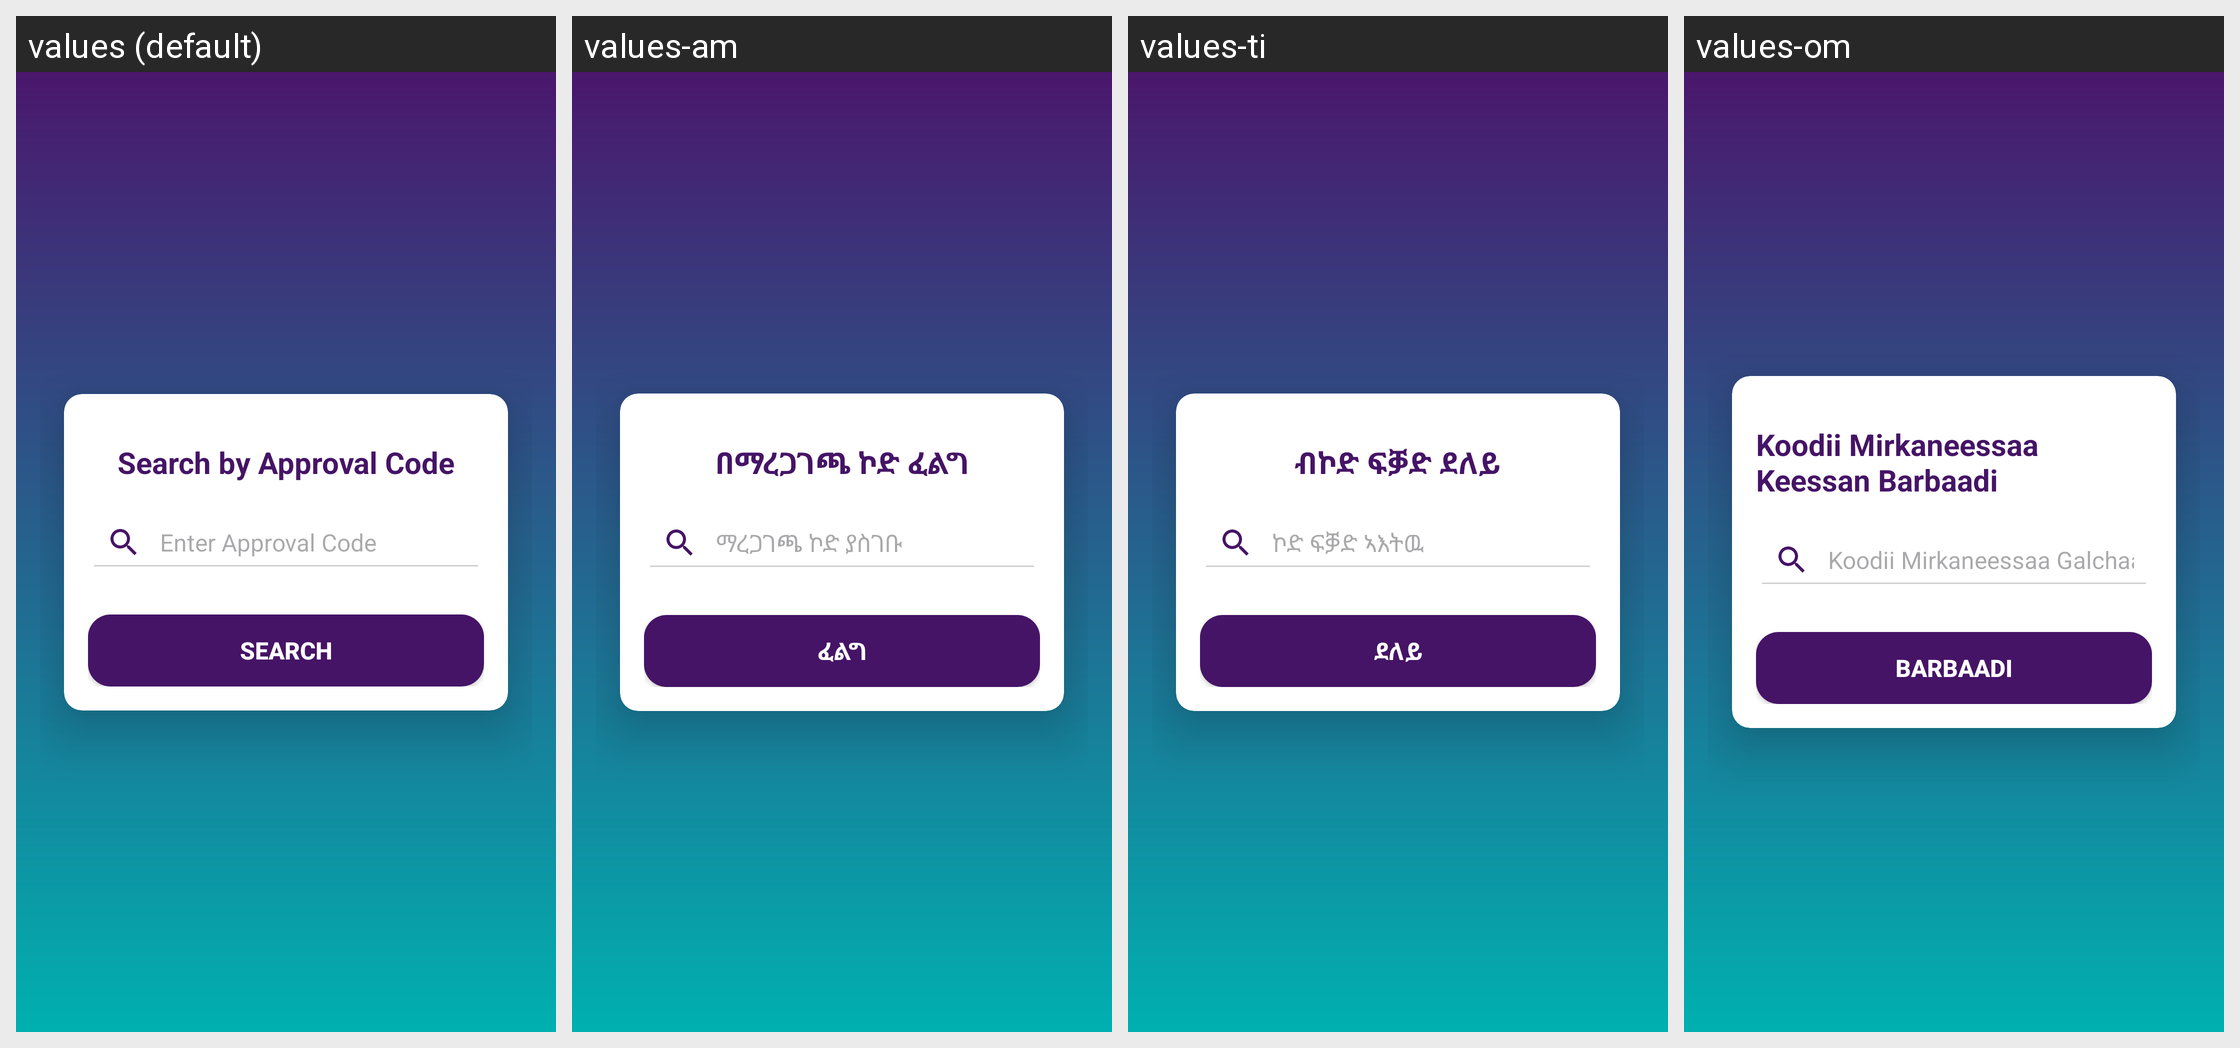

Here is an Android app screen in its default locale and in the app's own translations. Write out the translated-string differences for the strings that appear on this screen.
Android screen res/layout/fragment_reversal.xml rendered under 4 locales, left to right: values (default), values-am, values-ti, values-om. Device: Nexus 5 (rendered at 1080×1920; each locale shown at half size, 540×960, under a caption strip naming it); theme Theme.Payment.
Other locales in the repository, not shown: values-en.
Strings drawn on this screen, with the default value and each locale's value (text and hints the layout hard-codes, and strings that could not be matched under every locale, appear in the picture but are not listed):

search_approval_code_title_txt
  values: Search by Approval Code
  values-am: በማረጋገጫ ኮድ ፈልግ
  values-ti: ብኮድ ፍቓድ ደለይ
  values-om: Koodii Mirkaneessaa Keessan Barbaadi

reversal_enter_approval_code_txt
  values: Enter Approval Code
  values-am: ማረጋገጫ ኮድ ያስገቡ
  values-ti: ኮድ ፍቓድ ኣእትዉ
  values-om: Koodii Mirkaneessaa Galchaa

reversal_approval_code_search_btn
  values: Search
  values-am: ፈልግ
  values-ti: ደለይ
  values-om: Barbaadi
